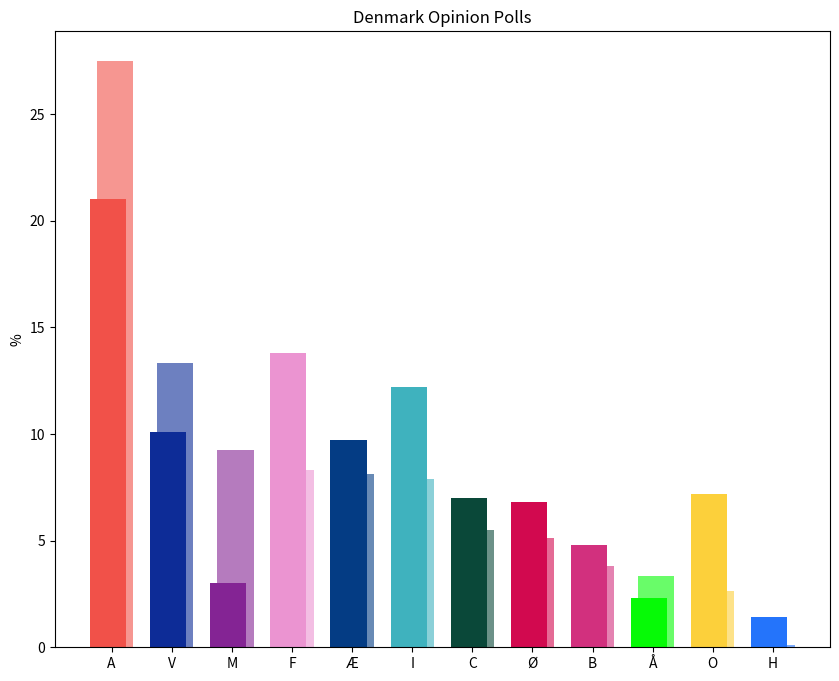

Generate this figure with matplotlib: (Note: this script raises an exception after producing the figure.)
import matplotlib.pyplot as plt
import numpy as np

parties = ['A', 'V', 'M', 'F', 'Æ', 'I', 'C', 'Ø', 'B', 'Å', 'O', 'H']
polling_2025 = [21.0, 10.1, 3.0, 13.8, 9.7, 12.2, 7.0, 6.8, 4.8, 2.3, 7.2, 1.4]
election_2022 = [27.50, 13.32, 9.27, 8.30, 8.12, 7.89, 5.51, 5.13, 3.79, 3.33, 2.64, 0.10]

poll_colors = ['#f15149', '#0d2c97', '#842494', '#eb94d1', '#043c84', '#3fb2be', '#0a4839', '#d2094f', '#d2307e', '#06fa06', '#fcd03b', '#2474fb']
election_colors = ['#f69691', '#6d80c0', '#b57bbe', '#f3bee3', '#688ab5', '#8bd0d8', '#6c9188', '#e46b95', '#e482b1', '#69fc69', '#fde289', '#7babfc']

x = np.arange(len(parties))
width = 0.6

fig, ax = plt.subplots(figsize=(10, 8))
ax.bar(x + width/10, election_2022, width=width, color=election_colors, label='2022 Election')
ax.bar(x - width/10, polling_2025, width=width, color=poll_colors, label='August 2025 Polling')

ax.set_ylabel('%')
ax.set_xticks(x)
ax.set_xticklabels(parties)
ax.set_title('Denmark Opinion Polls')

plt.savefig('Europe/NorthEurope/Denmark Opinion Polls.png', dpi=300, bbox_inches='tight')
plt.show()
